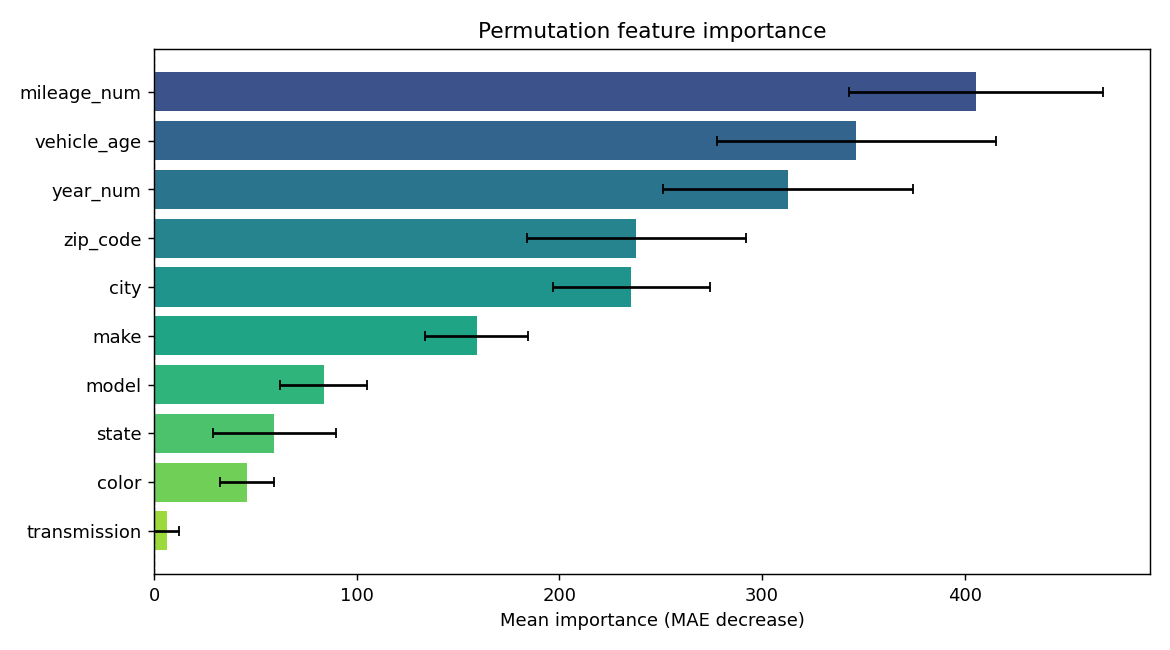

Data behind this chart, as committed beside it:
feature, importance, std
mileage_num, 405.5, 62.7
vehicle_age, 346.5, 68.7
year_num, 312.7, 61.55
zip_code, 237.9, 54.11
city, 235.5, 38.62
make, 159.2, 25.44
model, 83.72, 21.59
state, 59.29, 30.38
color, 45.91, 13.24
transmission, 6.165, 6.096
